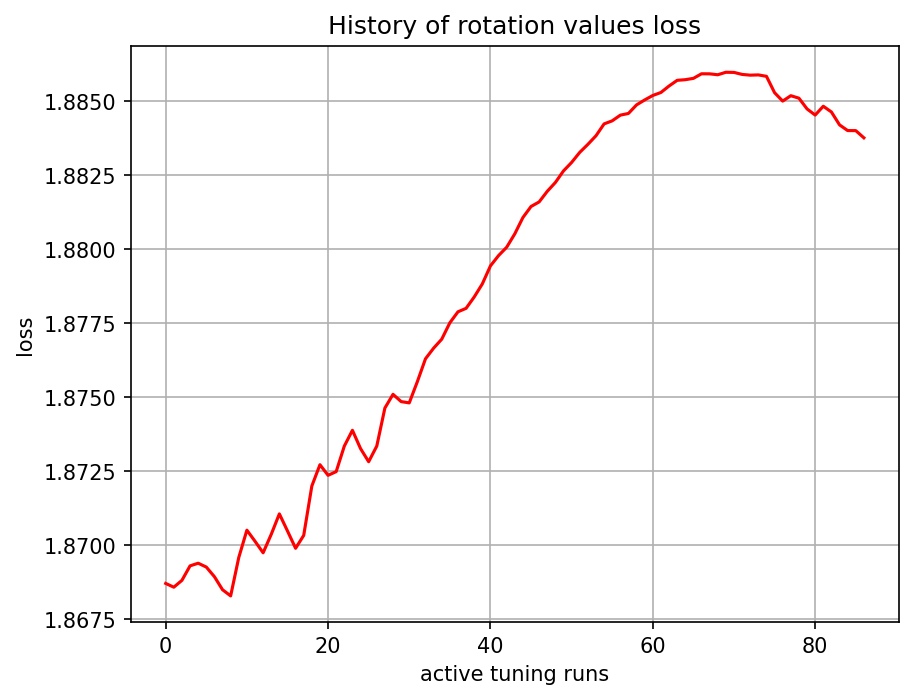

The data file committed next to this chart (first rows):
, 0
0, 1.869
1, 1.869
2, 1.869
3, 1.869
4, 1.869
5, 1.869
6, 1.869
7, 1.868
8, 1.868
9, 1.87
10, 1.871
11, 1.87
12, 1.87
13, 1.87
14, 1.871
15, 1.87
16, 1.87
17, 1.87
18, 1.872
19, 1.873
20, 1.872
21, 1.872
22, 1.873
23, 1.874
24, 1.873
25, 1.873
26, 1.873
27, 1.875
28, 1.875
29, 1.875
30, 1.875
31, 1.876
32, 1.876
33, 1.877
34, 1.877
35, 1.878
36, 1.878
37, 1.878
38, 1.878
39, 1.879
40, 1.879
41, 1.88
42, 1.88
43, 1.881
44, 1.881
45, 1.881
46, 1.882
47, 1.882
48, 1.882
49, 1.883
50, 1.883
51, 1.883
52, 1.884
53, 1.884
54, 1.884
55, 1.884
56, 1.885
57, 1.885
58, 1.885
59, 1.885
... 27 more rows
